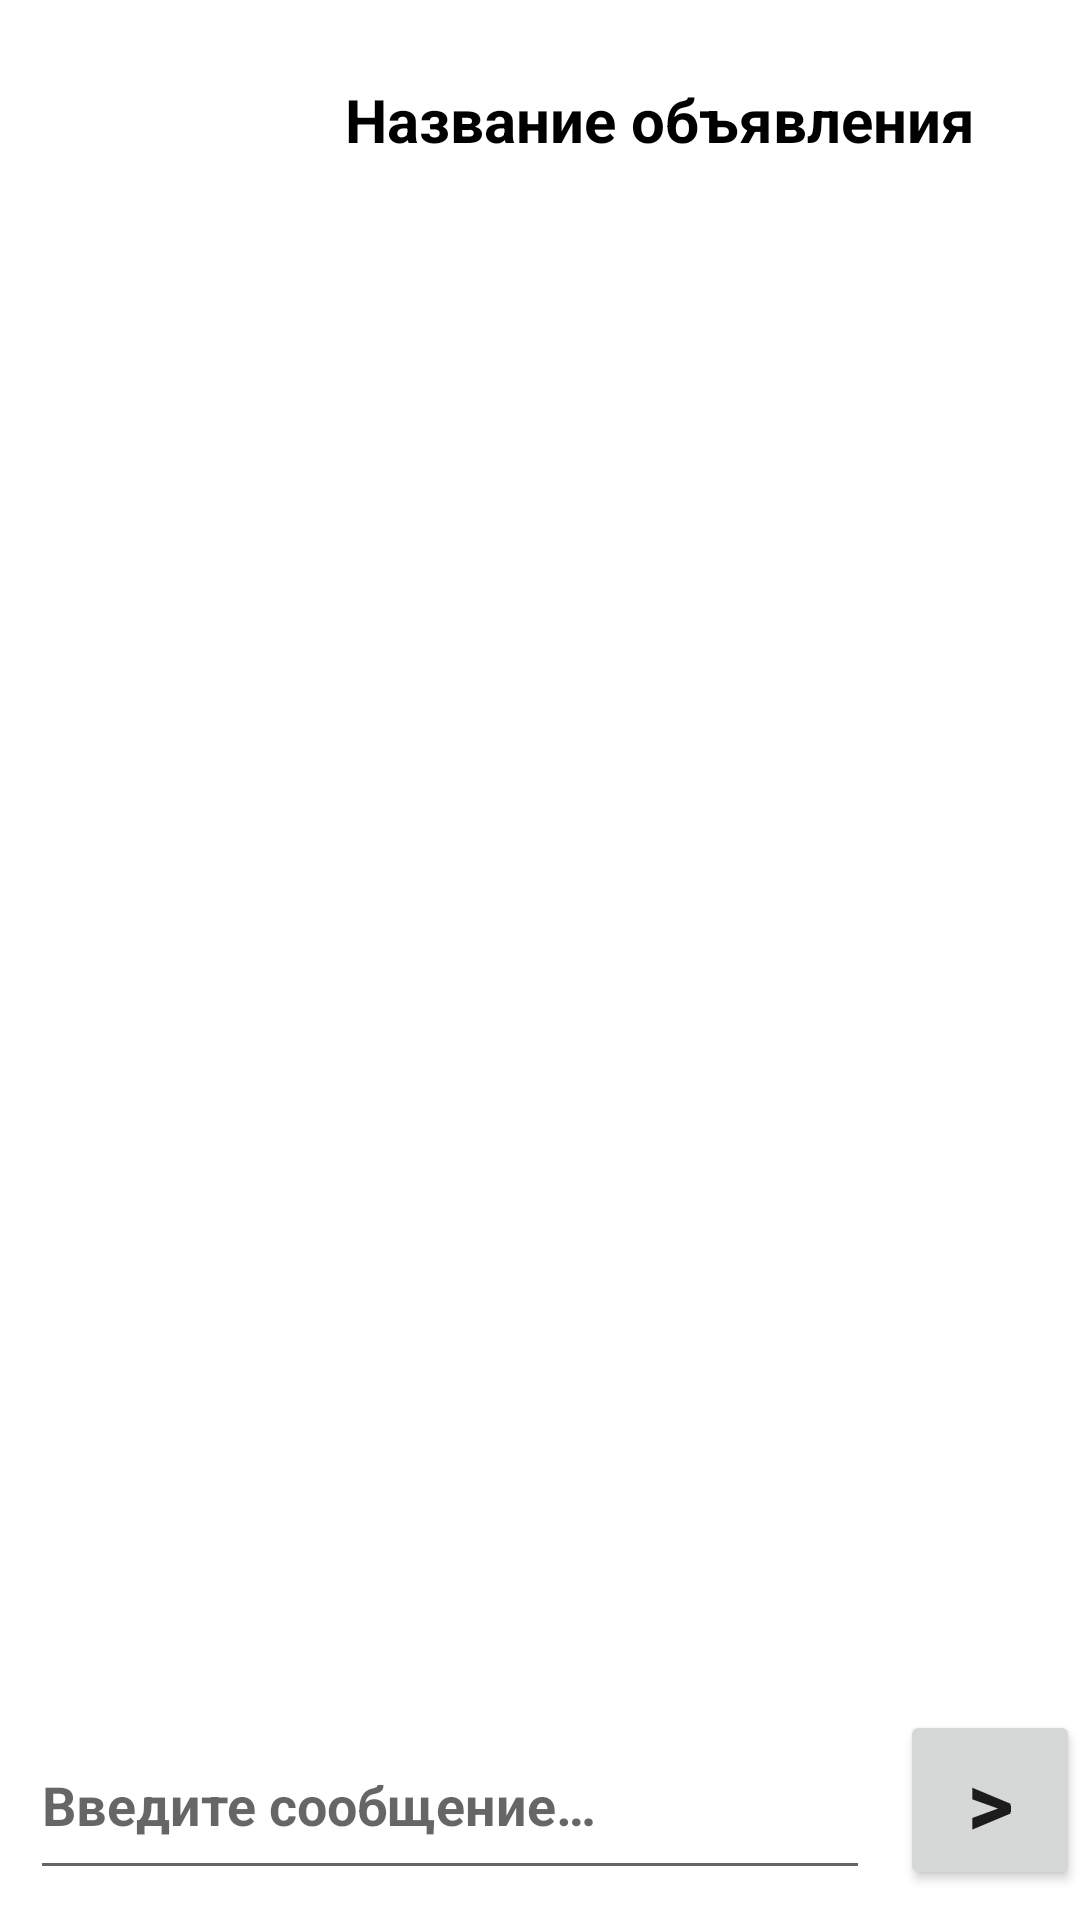

Write the Android layout XML for this screen, with the resource values it uses.
<!-- AndroidManifest.xml: application theme Theme.DropletBarterApp -->
<!-- res/layout/fragment_personal_chat.xml -->
<?xml version="1.0" encoding="utf-8"?>
<FrameLayout xmlns:android="http://schemas.android.com/apk/res/android"
    xmlns:app="http://schemas.android.com/apk/res-auto"
    xmlns:tools="http://schemas.android.com/tools"
    android:layout_width="match_parent"
    android:layout_height="match_parent">

    <RelativeLayout
        android:layout_width="match_parent"
        android:layout_height="match_parent">

        <LinearLayout
            android:id="@+id/linLayoutPersonalChat"
            android:layout_width="match_parent"
            android:layout_height="80dp"
            android:layout_alignParentStart="true"
            android:layout_alignParentTop="true"
            android:layout_alignParentEnd="true">

            <ImageView
                android:id="@+id/imageViewAdsChatPhoto"
                android:layout_width="80dp"
                android:layout_height="match_parent"
                android:background="@drawable/empty_profile_image" />

            <TextView
                android:id="@+id/imageViewAdsCharName"
                android:layout_width="match_parent"
                android:layout_height="match_parent"
                android:gravity="center"
                android:text="@string/adsName"
                android:textColor="@color/black"
                android:textSize="20sp" />
        </LinearLayout>

        <androidx.recyclerview.widget.RecyclerView
            android:id="@+id/recyclerView"
            android:layout_width="match_parent"
            android:layout_height="match_parent"
            android:layout_above="@+id/linLayoutEnterMes"
            android:layout_below="@id/linLayoutPersonalChat"
            android:layout_alignParentStart="true"
            android:layout_alignParentEnd="true"
            android:layout_marginStart="15dp"
            android:layout_marginTop="15dp"
            android:layout_marginEnd="15dp"
            android:layout_marginBottom="15dp"
            app:layoutManager="androidx.recyclerview.widget.LinearLayoutManager" />


        <LinearLayout
            android:id="@+id/linLayoutEnterMes"
            android:layout_width="match_parent"
            android:layout_height="80dp"
            android:layout_alignParentStart="true"
            android:layout_alignParentEnd="true"
            android:layout_alignParentBottom="true"
            android:orientation="horizontal">

            <EditText
                android:id="@+id/editTextSendMes"
                android:layout_width="0dp"
                android:layout_height="60dp"
                android:layout_gravity="center"
                android:layout_margin="10dp"
                android:layout_weight="4"
                android:hint="@string/enterMessage" />

            <Button
                android:id="@+id/buttonSendMes"
                android:layout_width="60dp"
                android:layout_height="60dp"
                android:layout_gravity="center"
                android:text=">"
                android:textSize="30sp" />

        </LinearLayout>

    </RelativeLayout>

</FrameLayout>
<!-- resources referenced by this layout -->
<resources>
  <color name="black">#FF000000</color>
  <string name="adsName">Название объявления</string>
  <string name="enterMessage">Введите сообщение…</string>
  <style name="Theme.DropletBarterApp" parent="Theme.MaterialComponents.DayNight.NoActionBar">
          
          <item name="colorPrimary">@color/main_color</item>
          <item name="colorPrimaryVariant">@color/main_color</item>
          <item name="colorOnPrimary">@color/white</item>
          <item name="fontFamily">@font/montserrat</item>
          <item name="android:textStyle">bold</item>
          
          <item name="colorSecondary">@color/main_color</item>
          <item name="colorSecondaryVariant">@color/accent_color</item>
          <item name="colorOnSecondary">@color/black</item>
          
          <item name="android:statusBarColor">?attr/colorPrimaryVariant</item>
          
      </style>
  <color name="main_color">#4A8122</color>
  <color name="white">#FFFFFF</color>
  <color name="accent_color">#99C85E</color>
</resources>
